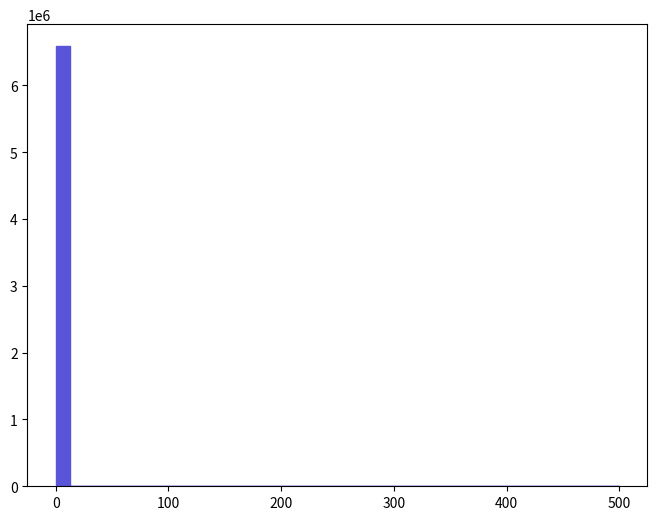

Recreate this plot in Python. (Note: this script raises an exception after producing the figure.)
def selection_0():

    # Library import
    import numpy
    import matplotlib
    import matplotlib.pyplot   as plt
    import matplotlib.gridspec as gridspec

    # Library version
    matplotlib_version = matplotlib.__version__
    numpy_version      = numpy.__version__

    # Histo binning
    xBinning = numpy.linspace(0.0,500.0,41,endpoint=True)

    # Creating data sequence: middle of each bin
    xData = numpy.array([6.25,18.75,31.25,43.75,56.25,68.75,81.25,93.75,106.25,118.75,131.25,143.75,156.25,168.75,181.25,193.75,206.25,218.75,231.25,243.75,256.25,268.75,281.25,293.75,306.25,318.75,331.25,343.75,356.25,368.75,381.25,393.75,406.25,418.75,431.25,443.75,456.25,468.75,481.25,493.75])

    # Creating weights for histo: y1_THT_0
    y1_THT_0_weights = numpy.array([6586344.0,0.0,0.0,0.0,0.0,0.0,0.0,0.0,0.0,0.0,0.0,0.0,0.0,0.0,0.0,0.0,0.0,0.0,0.0,0.0,0.0,0.0,0.0,0.0,0.0,0.0,0.0,0.0,0.0,0.0,0.0,0.0,0.0,0.0,0.0,0.0,0.0,0.0,0.0,0.0])

    # Creating a new Canvas
    fig   = plt.figure(figsize=(8,6),dpi=80)
    frame = gridspec.GridSpec(1,1)
    pad   = fig.add_subplot(frame[0])

    # Creating a new Stack
    pad.hist(x=xData, bins=xBinning, weights=y1_THT_0_weights,\
             label="$unweighted\_events$", histtype="stepfilled", rwidth=1.0,\
             color="#5954d8", edgecolor="#5954d8", linewidth=1, linestyle="solid",\
             bottom=None, cumulative=False, normed=False, align="mid", orientation="vertical")


    # Axis
    plt.rc('text',usetex=False)
    plt.xlabel(r"$H_{T}$ $(GeV)$ ",\
               fontsize=16,color="black")
    plt.ylabel(r"$\mathrm{Events}$ $(\mathcal{L}_{\mathrm{int}} = 10\ \mathrm{fb}^{-1})$ ",\
               fontsize=16,color="black")

    # Boundary of y-axis
    ymax=(y1_THT_0_weights).max()*1.1
    #ymin=0 # linear scale
    ymin=min([x for x in (y1_THT_0_weights) if x])/100. # log scale
    plt.gca().set_ylim(ymin,ymax)

    # Log/Linear scale for X-axis
    plt.gca().set_xscale("linear")
    #plt.gca().set_xscale("log",nonposx="clip")

    # Log/Linear scale for Y-axis
    #plt.gca().set_yscale("linear")
    plt.gca().set_yscale("log",nonposy="clip")

    # Saving the image
    plt.savefig('../../HTML/MadAnalysis5job_0/selection_0.png')
    plt.savefig('../../PDF/MadAnalysis5job_0/selection_0.png')
    plt.savefig('../../DVI/MadAnalysis5job_0/selection_0.eps')

# Running!
if __name__ == '__main__':
    selection_0()
